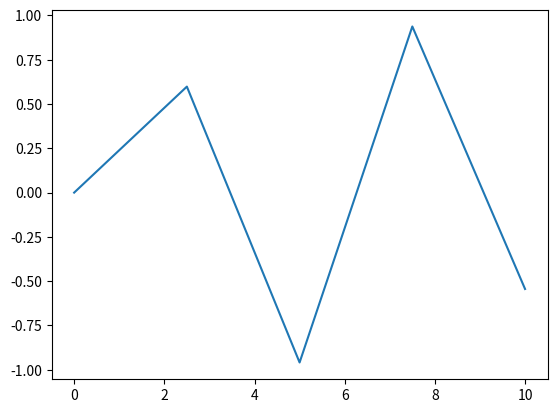

The script that saved this image:
#%%
import matplotlib.pyplot as plt
import matplotlib as mpl
import numpy as np

x = np.linspace(0, 10, 5)
plt.plot(x, np.sin(x))
plt.show()
